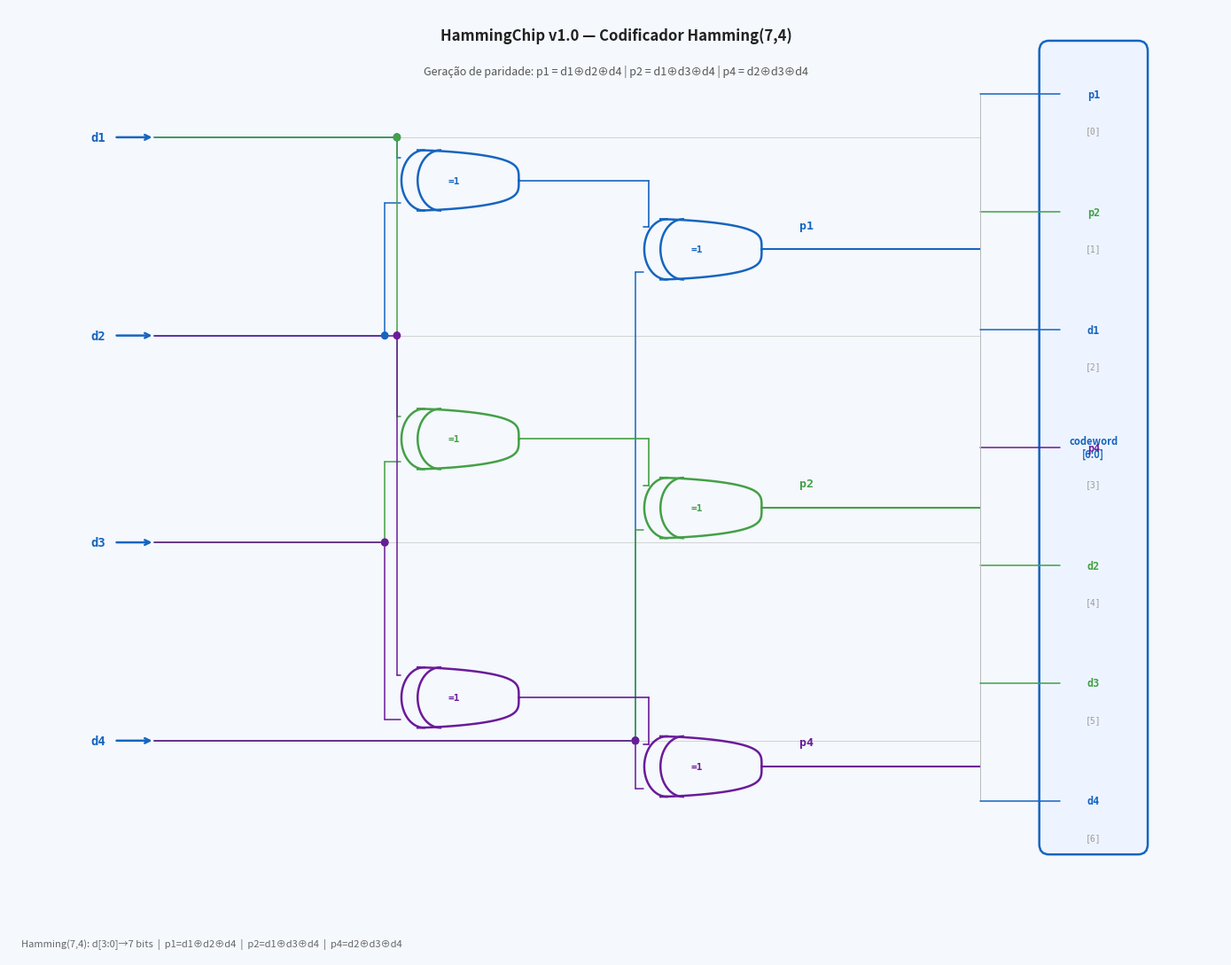
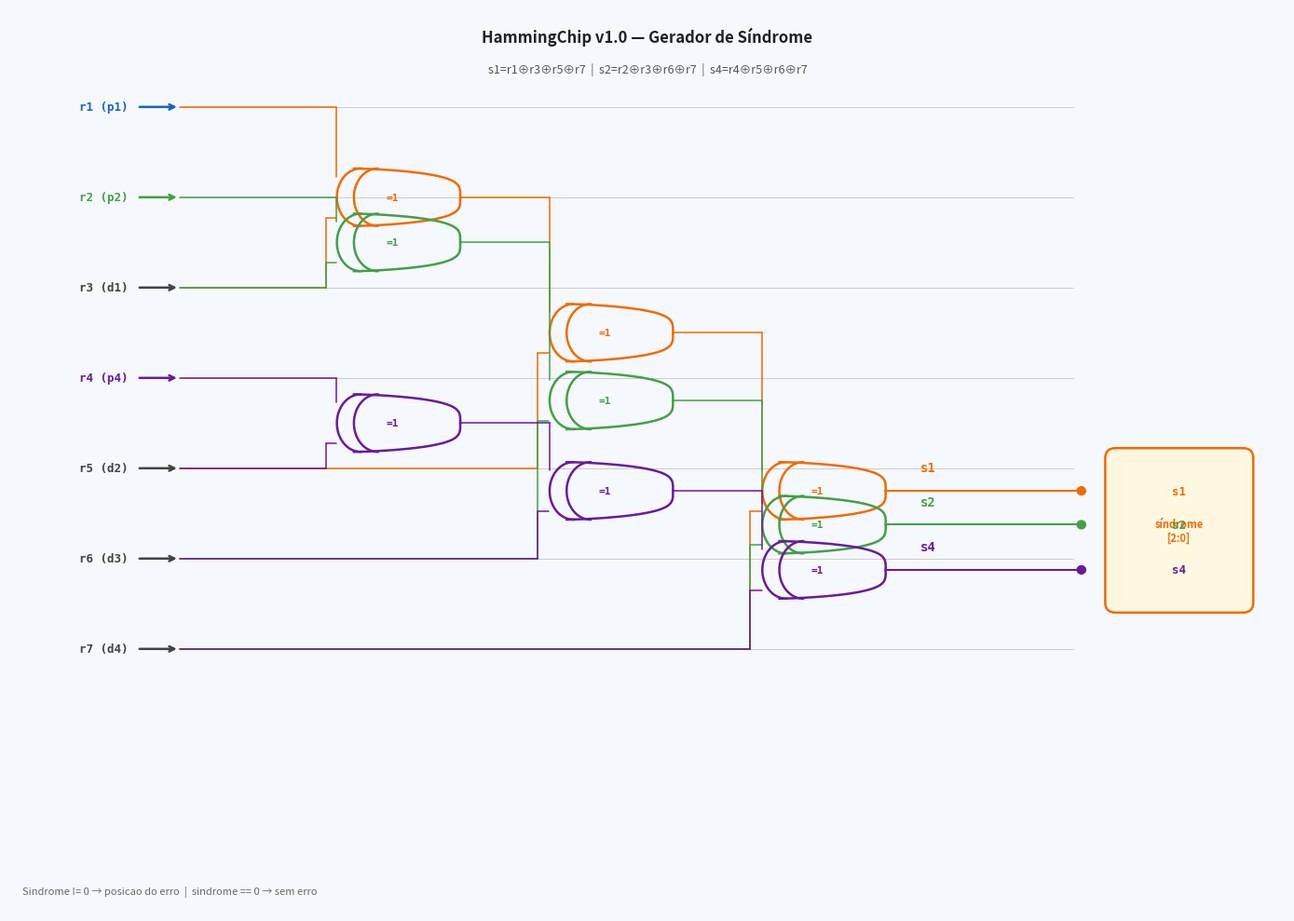
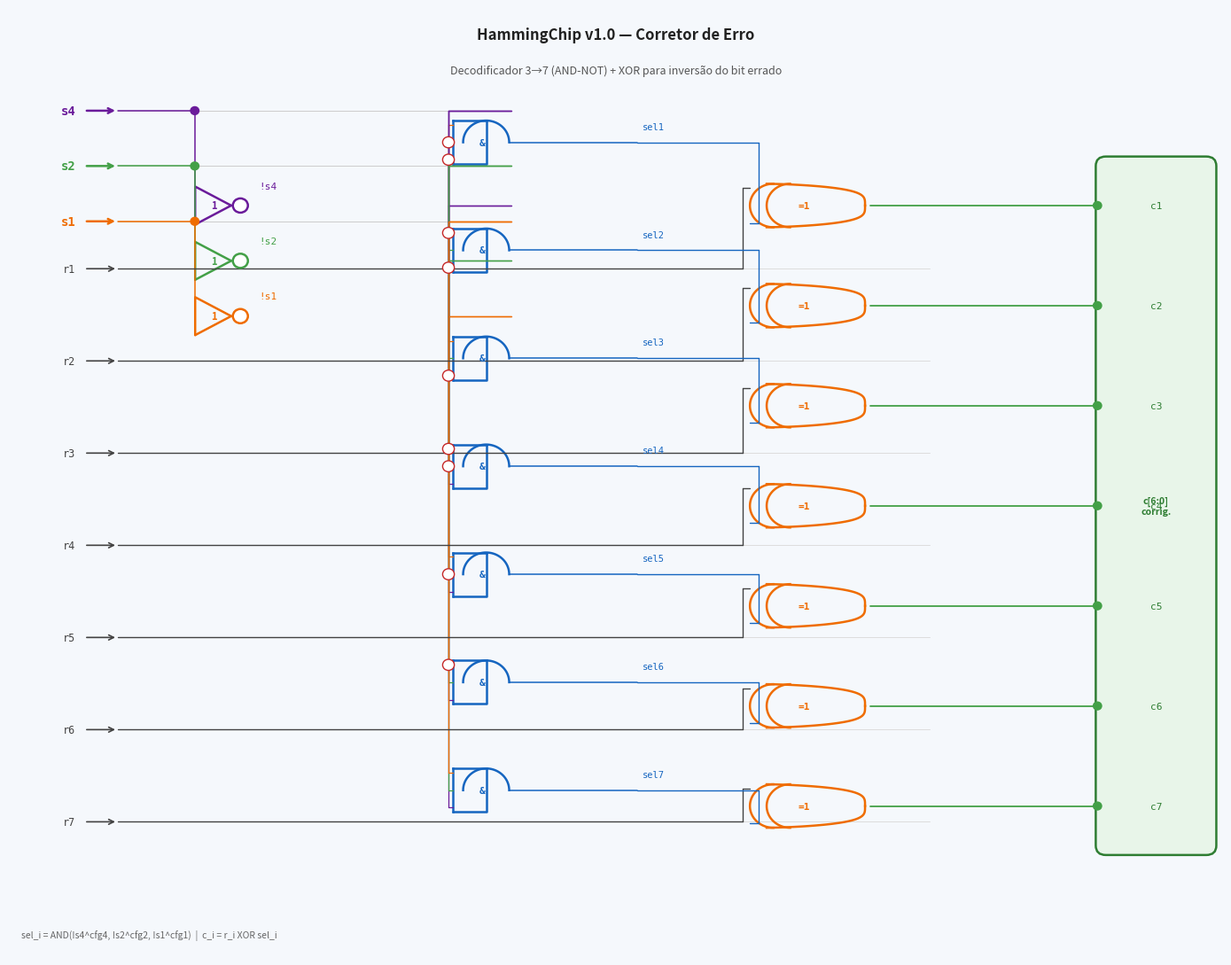
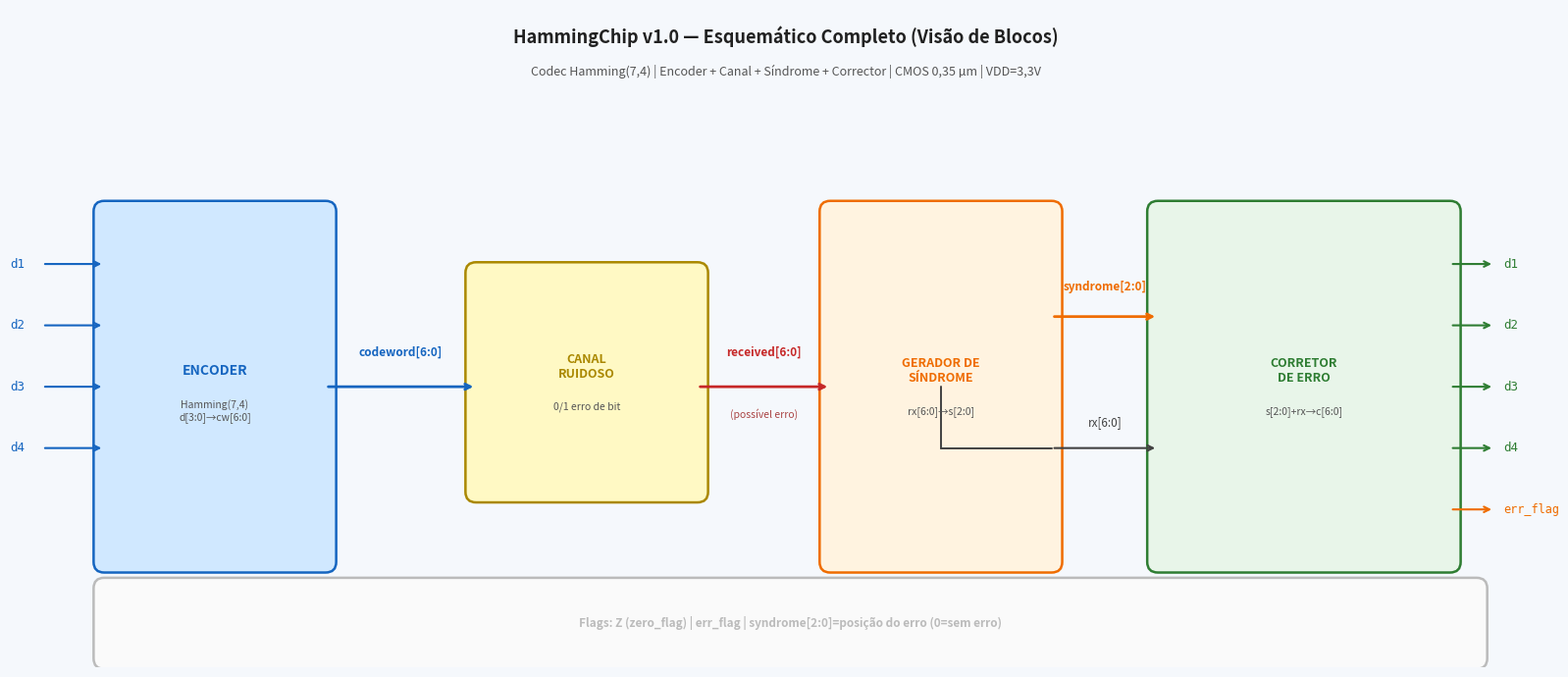

The script that saved these images, in order:
#!/usr/bin/env python3
"""
gerar_esquematicos.py  --  Esquematicos gate-level HammingChip v1.0
Unidade 7 | Capitulo 5 | PADIS
Autor: Matheus Serrao Uchoa  |  Prof.: Thiago Brito
"""
import numpy as np
import matplotlib
matplotlib.use('Agg')
import matplotlib.pyplot as plt
import matplotlib.patches as mpatches
from matplotlib.patches import FancyBboxPatch

# ─── Paleta ──────────────────────────────────────────────────────────────────
BLU  = '#1565C0'; TBLU = '#1E88E5'; GRN  = '#2E7D32'; TGRN = '#43A047'
RED  = '#C62828'; ORG  = '#EF6C00'; PUR  = '#6A1B9A'; TPUR = '#8E24AA'
GRY  = '#424242'; LGRY = '#ECEFF1'; WHT  = '#FFFFFF'; DRK  = '#212121'

LW = 1.8

# ─── Primitivas ──────────────────────────────────────────────────────────────
def wire(ax, x0, y0, x1, y1, color=GRY, lw=LW):
    ax.plot([x0, x1], [y0, y1], color=color, lw=lw, solid_capstyle='round')

def dot(ax, x, y, color=GRY, r=0.05):
    ax.add_patch(plt.Circle((x, y), r, color=color, zorder=6))

def lbl(ax, x, y, txt, ha='center', va='center', color=GRY, size=8.5, bold=False, mono=True):
    ax.text(x, y, txt, ha=ha, va=va, color=color, fontsize=size,
            fontweight='bold' if bold else 'normal',
            fontfamily='monospace' if mono else 'sans-serif')

def input_pin(ax, x, y, name, color=BLU):
    ax.annotate('', xy=(x, y), xytext=(x-0.7, y),
                arrowprops=dict(arrowstyle='->', color=color, lw=LW))
    lbl(ax, x-1.0, y, name, ha='right', color=color, size=9, bold=True)

def output_pin(ax, x, y, name, color=GRN):
    ax.annotate('', xy=(x+0.7, y), xytext=(x, y),
                arrowprops=dict(arrowstyle='->', color=color, lw=LW))
    lbl(ax, x+1.1, y, name, ha='left', color=color, size=9, bold=True)

# ─── Corpo XOR IEEE ──────────────────────────────────────────────────────────
def gate_xor(ax, cx, cy, w=0.9, h=0.7, color=ORG):
    t = np.linspace(-np.pi/2, np.pi/2, 80)
    back_r = 0.28
    # corpo OR
    ax.plot(cx - w/2 + back_r*(1-np.cos(t)), cy + (h/2)*np.sin(t),
            color=color, lw=LW)
    ts = np.linspace(0, np.pi/2, 60)
    ax.plot(cx - w/2 + (w + h/2)*np.sin(ts)**1.35, cy + h/2*np.cos(ts)**0.5,
            color=color, lw=LW)
    ax.plot(cx - w/2 + (w + h/2)*np.sin(ts)**1.35, cy - h/2*np.cos(ts)**0.5,
            color=color, lw=LW)
    # curva extra XOR
    off = -0.20
    ax.plot(cx - w/2 + off + back_r*(1-np.cos(t)), cy + (h/2)*np.sin(t),
            color=color, lw=LW)
    ax.text(cx, cy, '=1', ha='center', va='center', fontsize=8,
            color=color, fontweight='bold', fontfamily='monospace')
    x_out = cx + w*0.82 + h/2*0.18
    x_in  = cx - w/2 + off - back_r*0.02
    return x_in, x_out, cy

def gate_and(ax, cx, cy, w=0.8, h=0.65, color=BLU):
    ax.plot([cx-w/2, cx, cx], [cy-h/2, cy-h/2, cy+h/2],
            color=color, lw=LW, solid_capstyle='round')
    ax.plot([cx-w/2, cx-w/2], [cy-h/2, cy+h/2], color=color, lw=LW)
    ax.plot([cx-w/2, cx], [cy+h/2, cy+h/2], color=color, lw=LW)
    theta = np.linspace(-np.pi/2, np.pi/2, 60)
    ax.plot(cx + h/2*np.sin(theta), cy + h/2*np.cos(theta), color=color, lw=LW)
    ax.text(cx-0.05, cy, '&', ha='center', va='center',
            fontsize=8, color=color, fontweight='bold', fontfamily='monospace')
    return cx - w/2, cx + h/2, cy

def gate_not(ax, cx, cy, w=0.55, h=0.48, color=RED):
    ax.plot([cx-w/2, cx-w/2, cx+w/2-h/4], [cy-h/2, cy+h/2, cy],
            color=color, lw=LW, solid_capstyle='round')
    ax.plot([cx-w/2, cx+w/2-h/4], [cy-h/2, cy],
            color=color, lw=LW, solid_capstyle='round')
    ax.text(cx-0.05, cy, '1', ha='center', va='center',
            fontsize=8, color=color, fontweight='bold')
    ax.add_patch(plt.Circle((cx+w/2-h/4+0.11, cy), 0.09,
                 ec=color, fc=WHT, lw=LW, zorder=4))
    return cx - w/2, cx+w/2+0.02, cy

# ─── Bloco retangular generico ───────────────────────────────────────────────
def block(ax, x, y, w, h, fc, ec, title, sub='', fs=9):
    ax.add_patch(FancyBboxPatch((x, y), w, h, boxstyle='round,pad=0.12',
                 fc=fc, ec=ec, lw=1.8, zorder=2))
    ax.text(x+w/2, y+h/2+(0.18 if sub else 0), title,
            ha='center', va='center', fontsize=fs, fontweight='bold', color=ec)
    if sub:
        ax.text(x+w/2, y+h/2-0.28, sub, ha='center', va='center',
                fontsize=7.5, color='#555', style='italic')

def title_bar(ax, title, subtitle=''):
    ax.text(0.5, 0.98, title, transform=ax.transAxes,
            ha='center', va='top', fontsize=12, fontweight='bold', color=DRK)
    if subtitle:
        ax.text(0.5, 0.94, subtitle, transform=ax.transAxes,
                ha='center', va='top', fontsize=9, color='#555',
                style='italic')

# =============================================================================
# Figura 1: Codificador Hamming(7,4) — portas XOR
# p1 = d1 ^ d2 ^ d4
# p2 = d1 ^ d3 ^ d4
# p4 = d2 ^ d3 ^ d4
# Saida: codeword[6:0] = {p1,p2,d1,p4,d2,d3,d4}
# =============================================================================
def fig_encoder():
    fig, ax = plt.subplots(figsize=(14, 11))
    ax.set_xlim(-1, 14); ax.set_ylim(0, 11)
    ax.axis('off'); fig.patch.set_facecolor('#F5F8FC')
    title_bar(ax,
        'HammingChip v1.0 — Codificador Hamming(7,4)',
        'Geração de paridade: p1 = d1⊕d2⊕d4 | p2 = d1⊕d3⊕d4 | p4 = d2⊕d3⊕d4')

    # ── posições fixas dos 3 pares de XOR (cada row bem separada) ──
    # Row 0 (p1=d1^d2^d4): y_gate1=9.0, y_gate2=8.2
    # Row 1 (p2=d1^d3^d4): y_gate1=6.0, y_gate2=5.2
    # Row 2 (p4=d2^d3^d4): y_gate1=3.0, y_gate2=2.2
    rows = [
        # (pname, g1_y, g2_y, in1_d, in2_d, in3_d, color)
        #   in_d = index in d_y list (d1=0, d2=1, d3=2, d4=3)
        ('p1', 9.0, 8.2, 0, 1, 3, BLU),
        ('p2', 6.0, 5.2, 0, 2, 3, TGRN),
        ('p4', 3.0, 2.2, 1, 2, 3, PUR),
    ]

    # ── faixas de entrada (guias horizontais) ──
    d_y   = [9.5, 7.2, 4.8, 2.5]   # d1, d2, d3, d4  (evenly spread)
    d_lbl = ['d1', 'd2', 'd3', 'd4']
    d_x0  = 0.3

    for i, (y, n) in enumerate(zip(d_y, d_lbl)):
        ax.annotate('', xy=(d_x0+0.5, y), xytext=(d_x0, y),
                    arrowprops=dict(arrowstyle='->', color=BLU, lw=LW))
        lbl(ax, d_x0-0.1, y, n, ha='right', color=BLU, size=10, bold=True)
        wire(ax, d_x0+0.5, y, 11.0, y, color='#CCCCCC', lw=0.6)

    xor1_x = 4.5
    xor2_x = 7.5

    for pname, g1y, g2y, ia, ib, ic, col in rows:
        ya, yb, yc = d_y[ia], d_y[ib], d_y[ic]

        # ── XOR gate 1: input_a ^ input_b ──
        x_in1, x_out1, _ = gate_xor(ax, xor1_x, g1y, color=col)
        # input A: down from wire ya to gate upper pin
        wire(ax, d_x0+0.5, ya, x_in1-0.05, ya, color=col, lw=1.1)
        wire(ax, x_in1-0.05, ya, x_in1-0.05, g1y+0.26, color=col, lw=1.1)
        wire(ax, x_in1-0.05, g1y+0.26, x_in1, g1y+0.26, color=col, lw=1.1)
        dot(ax, x_in1-0.05, ya, color=col, r=0.04)
        # input B: up from wire yb to gate lower pin
        wire(ax, d_x0+0.5, yb, x_in1-0.20, yb, color=col, lw=1.1)
        wire(ax, x_in1-0.20, yb, x_in1-0.20, g1y-0.26, color=col, lw=1.1)
        wire(ax, x_in1-0.20, g1y-0.26, x_in1, g1y-0.26, color=col, lw=1.1)
        dot(ax, x_in1-0.20, yb, color=col, r=0.04)

        # ── XOR gate 2: (A^B) ^ input_c ──
        x_in2, x_out2, _ = gate_xor(ax, xor2_x, g2y, color=col)
        # output of XOR1 → upper pin of XOR2
        wire(ax, x_out1, g1y, xor2_x-0.60, g1y, color=col, lw=1.2)
        wire(ax, xor2_x-0.60, g1y, xor2_x-0.60, g2y+0.26, color=col, lw=1.2)
        wire(ax, xor2_x-0.60, g2y+0.26, x_in2, g2y+0.26, color=col, lw=1.2)
        # input C → lower pin of XOR2
        wire(ax, d_x0+0.5, yc, xor2_x-0.76, yc, color=col, lw=1.1)
        wire(ax, xor2_x-0.76, yc, xor2_x-0.76, g2y-0.26, color=col, lw=1.1)
        wire(ax, xor2_x-0.76, g2y-0.26, x_in2, g2y-0.26, color=col, lw=1.1)
        dot(ax, xor2_x-0.76, yc, color=col, r=0.04)

        # output wire
        wire(ax, x_out2, g2y, 11.0, g2y, color=col, lw=1.5)
        lbl(ax, x_out2+0.55, g2y+0.28, pname, color=col, size=9.5, bold=True)

    # ── Codeword assembly ──────────────────────────────────────────────────────
    cw_bits   = ['p1', 'p2', 'd1', 'p4', 'd2', 'd3', 'd4']
    cw_colors = [BLU, TGRN, BLU, PUR, TGRN, TGRN, BLU]
    # fonte de y para cada bit (onde está o fio horizontal)
    cw_src_y  = [rows[0][2], rows[1][2],   # p1=g2y row0, p2=g2y row1
                 d_y[0],                   # d1
                 rows[2][2],               # p4=g2y row2
                 d_y[1], d_y[2], d_y[3]]  # d2,d3,d4

    xc = 12.4
    cw_ys = np.linspace(10.0, 1.8, 7)
    block(ax, xc-0.55, 1.3, 1.1, 9.2, '#EEF4FF', BLU, 'codeword\n[6:0]', fs=8)

    for i, (bit, col, cy, src_y) in enumerate(zip(cw_bits, cw_colors, cw_ys, cw_src_y)):
        ax.add_patch(FancyBboxPatch((xc-0.42, cy-0.24), 0.84, 0.48,
                     boxstyle='square,pad=0.02', fc='#DDEEFF', ec=col, lw=1.2))
        lbl(ax, xc, cy, bit, color=col, size=8.5, bold=True)
        lbl(ax, xc, cy-0.42, f'[{i}]', color='#999', size=7)
        # horizontal line from source y to codeword bit y
        wire(ax, 11.0, src_y, 11.0, cy, color='#BBBBBB', lw=0.7)
        wire(ax, 11.0, cy, xc-0.42, cy, color=col, lw=1.1)

    ax.text(0.01, 0.01,
            'Hamming(7,4): d[3:0]→7 bits  |  p1=d1⊕d2⊕d4  |  p2=d1⊕d3⊕d4  |  p4=d2⊕d3⊕d4',
            transform=ax.transAxes, fontsize=8, color='#666', style='italic')

    plt.tight_layout()
    plt.savefig('fig_schem_encoder.png', dpi=150, bbox_inches='tight')
    print('Salvo: fig_schem_encoder.png')
    plt.close()


# =============================================================================
# Figura 2: Gerador de Sindrome (Decoder parte 1)
# s1 = r1^r3^r5^r7  (posicoes 1,3,5,7)
# s2 = r2^r3^r6^r7  (posicoes 2,3,6,7)
# s4 = r4^r5^r6^r7  (posicoes 4,5,6,7)
# =============================================================================
def fig_syndrome():
    fig, ax = plt.subplots(figsize=(14, 10))
    ax.set_xlim(-1, 14); ax.set_ylim(-0.5, 10.5)
    ax.axis('off'); fig.patch.set_facecolor('#F5F8FC')
    title_bar(ax,
        'HammingChip v1.0 — Gerador de Síndrome',
        's1=r1⊕r3⊕r5⊕r7  |  s2=r2⊕r3⊕r6⊕r7  |  s4=r4⊕r5⊕r6⊕r7')

    # ── Entradas (bits recebidos r1..r7) ──
    r_y = [9.3, 8.2, 7.1, 6.0, 4.9, 3.8, 2.7]
    r_lbl = ['r1 (p1)', 'r2 (p2)', 'r3 (d1)', 'r4 (p4)',
             'r5 (d2)', 'r6 (d3)', 'r7 (d4)']
    r_col = [BLU, TGRN, GRY, PUR, GRY, GRY, GRY]
    x0 = 0.5
    for ry, rl, rc in zip(r_y, r_lbl, r_col):
        ax.annotate('', xy=(x0+0.5, ry), xytext=(x0, ry),
                    arrowprops=dict(arrowstyle='->', color=rc, lw=LW))
        lbl(ax, x0-0.1, ry, rl, ha='right', color=rc, size=9, bold=True)
        wire(ax, x0+0.5, ry, 11.5, ry, color='#CCCCCC', lw=0.7)

    # ── XOR chains (3 XOR gates each) ──
    chains = [
        ('s1', [0, 2, 4, 6], ORG),   # r1,r3,r5,r7 (index 0-based)
        ('s2', [1, 2, 5, 6], TGRN),  # r2,r3,r6,r7
        ('s4', [3, 4, 5, 6], PUR),   # r4,r5,r6,r7
    ]
    x_stages = [3.5, 6.0, 8.5]
    sy_out   = [9.0, 7.0, 5.0]

    for ci, (sname, ridx, col) in enumerate(chains):
        src_ys = [r_y[i] for i in ridx]  # 4 input y-positions
        cy1 = (src_ys[0] + src_ys[1]) / 2
        cy2 = (cy1 + src_ys[2]) / 2
        cy3 = (cy2 + src_ys[3]) / 2

        # XOR stage 1: ridx[0] ^ ridx[1]
        x_in1a, x_out1, _ = gate_xor(ax, x_stages[0], cy1, color=col)
        wire(ax, x0+0.5, src_ys[0], x_in1a, src_ys[0], color=col, lw=1.1)
        wire(ax, x_in1a, src_ys[0], x_in1a, cy1+0.25, color=col, lw=1.1)
        wire(ax, x0+0.5, src_ys[1], x_in1a-0.12, src_ys[1], color=col, lw=1.1)
        wire(ax, x_in1a-0.12, src_ys[1], x_in1a-0.12, cy1-0.25, color=col, lw=1.1)
        wire(ax, x_in1a-0.12, cy1-0.25, x_in1a, cy1-0.25, color=col, lw=1.1)

        # XOR stage 2: prev ^ ridx[2]
        x_in2, x_out2, _ = gate_xor(ax, x_stages[1], cy2, color=col)
        wire(ax, x_out1, cy1, x_stages[1]-0.65, cy1, color=col, lw=1.1)
        wire(ax, x_stages[1]-0.65, cy1, x_stages[1]-0.65, cy2+0.25, color=col, lw=1.1)
        wire(ax, x0+0.5, src_ys[2], x_in2-0.14, src_ys[2], color=col, lw=1.1)
        wire(ax, x_in2-0.14, src_ys[2], x_in2-0.14, cy2-0.25, color=col, lw=1.1)
        wire(ax, x_in2-0.14, cy2-0.25, x_in2, cy2-0.25, color=col, lw=1.1)

        # XOR stage 3: prev ^ ridx[3]
        x_in3, x_out3, _ = gate_xor(ax, x_stages[2], cy3, color=col)
        wire(ax, x_out2, cy2, x_stages[2]-0.65, cy2, color=col, lw=1.1)
        wire(ax, x_stages[2]-0.65, cy2, x_stages[2]-0.65, cy3+0.25, color=col, lw=1.1)
        wire(ax, x0+0.5, src_ys[3], x_in3-0.14, src_ys[3], color=col, lw=1.1)
        wire(ax, x_in3-0.14, src_ys[3], x_in3-0.14, cy3-0.25, color=col, lw=1.1)
        wire(ax, x_in3-0.14, cy3-0.25, x_in3, cy3-0.25, color=col, lw=1.1)

        # output
        wire(ax, x_out3, cy3, 11.6, cy3, color=col, lw=1.5)
        dot(ax, 11.6, cy3, color=col)
        lbl(ax, x_out3+0.5, cy3+0.28, sname, color=col, size=10, bold=True)

    # ── Syndrome bus ──
    sb_ys = [y for _, ridx, _ in chains
             for y in [( r_y[ridx[0]]+r_y[ridx[1]])/2]]
    sb_ys2 = []
    for ci, (sname, ridx, col) in enumerate(chains):
        src_ys = [r_y[i] for i in ridx]
        cy3 = ((src_ys[0]+src_ys[1])/2 + src_ys[2])/2
        cy3 = (cy3 + src_ys[3])/2
        sb_ys2.append(cy3)

    block(ax, 12.0, min(sb_ys2)-0.4, 1.5, max(sb_ys2)-min(sb_ys2)+0.8,
          '#FFF8E1', ORG, 'síndrome\n[2:0]', fs=8)

    for i, (sn, col, sy) in enumerate(zip(['s4','s2','s1'],
                                          [PUR, TGRN, ORG],
                                          sb_ys2[::-1])):
        ax.add_patch(FancyBboxPatch((12.1, sy-0.22), 1.3, 0.44,
                     boxstyle='square,pad=0.02', fc='#FFF3CD', ec=col, lw=1.2))
        lbl(ax, 12.75, sy, sn, color=col, size=9, bold=True)

    ax.text(0.01, 0.02,
            'Sindrome != 0 → posicao do erro  |  sindrome == 0 → sem erro',
            transform=ax.transAxes, fontsize=8, color='#666', style='italic')

    plt.tight_layout()
    plt.savefig('fig_schem_syndrome.png', dpi=150, bbox_inches='tight')
    print('Salvo: fig_schem_syndrome.png')
    plt.close()


# =============================================================================
# Figura 3: Corretor de Erro
# sindrome[2:0] = {s4,s2,s1} → posicao 1-7 → inverte bit errado via XOR
# =============================================================================
def fig_corrector():
    fig, ax = plt.subplots(figsize=(14, 11))
    ax.set_xlim(-0.5, 14); ax.set_ylim(-0.5, 11.5)
    ax.axis('off'); fig.patch.set_facecolor('#F5F8FC')
    title_bar(ax,
        'HammingChip v1.0 — Corretor de Erro',
        'Decodificador 3→7 (AND-NOT) + XOR para inversão do bit errado')

    # ── Entradas: sindrome e bits recebidos ──
    s_y = [10.2, 9.5, 8.8]
    s_lbl = ['s4', 's2', 's1']
    s_col = [PUR, TGRN, ORG]
    x0 = 0.4

    for sy, sl, sc in zip(s_y, s_lbl, s_col):
        ax.annotate('', xy=(x0+0.4, sy), xytext=(x0, sy),
                    arrowprops=dict(arrowstyle='->', color=sc, lw=LW))
        lbl(ax, x0-0.1, sy, sl, ha='right', color=sc, size=10, bold=True)
        wire(ax, x0+0.4, sy, 5.5, sy, color='#CCCCCC', lw=0.7)

    r_y = np.linspace(8.2, 1.2, 7)
    for i, ry in enumerate(r_y):
        ax.annotate('', xy=(x0+0.4, ry), xytext=(x0, ry),
                    arrowprops=dict(arrowstyle='->', color=GRY, lw=1.2))
        lbl(ax, x0-0.1, ry, f'r{i+1}', ha='right', color=GRY, size=8.5)
        wire(ax, x0+0.4, ry, 10.5, ry, color='#DDDDDD', lw=0.7)

    # ── NOT gates (inversoes do sindrome) ──
    not_x = 2.0
    not_ys  = [sy - 1.2 for sy in s_y]
    ns_y_inv = []
    for j, (sy, sc) in enumerate(zip(s_y, s_col)):
        x_in_n, x_out_n, _ = gate_not(ax, not_x, sy-1.2, color=sc)
        wire(ax, x0+0.4, sy, not_x-0.28, sy, color=sc, lw=1.1)
        wire(ax, not_x-0.28, sy, not_x-0.28, sy-1.2, color=sc, lw=1.1)
        dot(ax, not_x-0.28, sy, color=sc)
        ns_y_inv.append((sy, sy-1.2, x_out_n, sc))
        lbl(ax, x_out_n+0.3, sy-1.2+0.25, f'!{s_lbl[j]}', color=sc, size=8)

    # ── AND3 gates para cada posicao 1-7 ──
    # pos: (s4, s2, s1) que devem ser 1 ou 0
    # pos1 = !s4 & !s2 &  s1
    # pos2 = !s4 &  s2 & !s1
    # pos3 = !s4 &  s2 &  s1
    # pos4 =  s4 & !s2 & !s1
    # pos5 =  s4 & !s2 &  s1
    # pos6 =  s4 &  s2 & !s1
    # pos7 =  s4 &  s2 &  s1
    pos_cfg = [
        (0, 0, 1), (0, 1, 0), (0, 1, 1),
        (1, 0, 0), (1, 0, 1), (1, 1, 0), (1, 1, 1),
    ]
    and_x = 5.2
    and_ys = np.linspace(9.8, 1.6, 7)
    sel_x_out = 7.0

    for i, (cfg, ay) in enumerate(zip(pos_cfg, and_ys)):
        x_in_a, x_out_a, _ = gate_and(ax, and_x, ay, h=0.55, color=BLU)
        # draw 3 input lines
        terms = [(cfg[0], s_y[0], s_lbl[0]),
                 (cfg[1], s_y[1], s_lbl[1]),
                 (cfg[2], s_y[2], s_lbl[2])]
        offs = [-0.22, 0.0, 0.22]
        for j, (use_pos, syin, sln) in enumerate(terms):
            col = s_col[j] if use_pos else s_col[j]
            src_y = syin if use_pos else (syin - 1.2)
            wire(ax, 5.5, src_y, x_in_a-0.05, src_y, color=col, lw=0.9)
            wire(ax, x_in_a-0.05, src_y, x_in_a-0.05, ay+offs[j], color=col, lw=0.9)
            wire(ax, x_in_a-0.05, ay+offs[j], x_in_a, ay+offs[j], color=col, lw=0.9)
            if not use_pos:
                ax.add_patch(plt.Circle((x_in_a-0.05, ay+offs[j]), 0.07,
                             ec=RED, fc=WHT, lw=1.0, zorder=5))

        wire(ax, x_out_a, ay, sel_x_out, ay, color=BLU, lw=1.1)
        lbl(ax, sel_x_out+0.2, ay+0.2, f'sel{i+1}', color=BLU, size=7.5)

    # ── XOR de correcao ──
    xor_x = 9.0
    for i, (ry, ay) in enumerate(zip(r_y, and_ys)):
        x_in_x, x_out_x, _ = gate_xor(ax, xor_x, (ry+ay)/2, h=0.55, color=ORG)
        # bit recebido
        wire(ax, x0+0.4, ry, x_in_x-0.08, ry, color=GRY, lw=1.0)
        wire(ax, x_in_x-0.08, ry, x_in_x-0.08, (ry+ay)/2+0.22, color=GRY, lw=1.0)
        wire(ax, x_in_x-0.08, (ry+ay)/2+0.22, x_in_x, (ry+ay)/2+0.22, color=GRY, lw=1.0)
        # sel
        wire(ax, sel_x_out, ay, xor_x-0.55, ay, color=BLU, lw=1.0)
        wire(ax, xor_x-0.55, ay, xor_x-0.55, (ry+ay)/2-0.22, color=BLU, lw=1.0)
        wire(ax, xor_x-0.55, (ry+ay)/2-0.22, x_in_x, (ry+ay)/2-0.22, color=BLU, lw=1.0)
        # output
        wire(ax, x_out_x, (ry+ay)/2, 12.5, (ry+ay)/2, color=TGRN, lw=1.3)
        dot(ax, 12.5, (ry+ay)/2, color=TGRN)

    # ── Output block ──
    out_ys = [(r_y[i]+and_ys[i])/2 for i in range(7)]
    block(ax, 12.6, min(out_ys)-0.5, 1.2, max(out_ys)-min(out_ys)+1.0,
          '#E8F5E9', GRN, 'c[6:0]\ncorrig.', fs=7.5)
    for i, cy in enumerate(out_ys):
        ax.add_patch(FancyBboxPatch((12.7, cy-0.2), 1.0, 0.4,
                     boxstyle='square,pad=0.02', fc='#C8E6C9', ec=GRN, lw=1.0))
        lbl(ax, 13.2, cy, f'c{i+1}', color=GRN, size=8)

    ax.text(0.01, 0.02,
            'sel_i = AND(!s4^cfg4, !s2^cfg2, !s1^cfg1)  |  c_i = r_i XOR sel_i',
            transform=ax.transAxes, fontsize=7.5, color='#666', style='italic')

    plt.tight_layout()
    plt.savefig('fig_schem_corrector.png', dpi=150, bbox_inches='tight')
    print('Salvo: fig_schem_corrector.png')
    plt.close()


# =============================================================================
# Figura 4: Visao completa do chip (blocos)
# =============================================================================
def fig_chip_full():
    fig, ax = plt.subplots(figsize=(16, 7))
    ax.set_xlim(0, 16); ax.set_ylim(0, 7.5)
    ax.axis('off'); fig.patch.set_facecolor('#F5F8FC')
    ax.text(8, 7.2, 'HammingChip v1.0 — Esquemático Completo (Visão de Blocos)',
            ha='center', va='center', fontsize=13, fontweight='bold', color=DRK)
    ax.text(8, 6.8, 'Codec Hamming(7,4) | Encoder + Canal + Síndrome + Corrector | CMOS 0,35 µm | VDD=3,3V',
            ha='center', va='center', fontsize=9, color='#555', style='italic')

    # ── Blocos ──
    # Encoder
    block(ax, 0.3, 1.2, 2.5, 4.0, '#D0E8FF', BLU, 'ENCODER', 'Hamming(7,4)\nd[3:0]→cw[6:0]', fs=10)
    # Canal
    block(ax, 4.5, 2.0, 2.5, 2.5, '#FFF9C4', '#AA8800', 'CANAL\nRUIDOSO', '0/1 erro de bit', fs=9)
    # Syndrome
    block(ax, 8.5, 1.2, 2.5, 4.0, '#FFF3E0', ORG, 'GERADOR DE\nSÍNDROME', 'rx[6:0]→s[2:0]', fs=9)
    # Corrector
    block(ax, 12.2, 1.2, 3.3, 4.0, '#E8F5E9', GRN, 'CORRETOR\nDE ERRO', 's[2:0]+rx→c[6:0]', fs=9)

    # ── Fios ──
    # d[3:0] → Encoder
    for i, y in enumerate([4.6, 3.9, 3.2, 2.5]):
        ax.annotate('', xy=(0.3, y), xytext=(-0.4, y),
                    arrowprops=dict(arrowstyle='->', color=BLU, lw=1.5))
        lbl(ax, -0.6, y, f'd{i+1}', ha='right', color=BLU, size=9)

    # Encoder → Canal
    ax.annotate('', xy=(4.5, 3.2), xytext=(2.8, 3.2),
                arrowprops=dict(arrowstyle='->', color=BLU, lw=2.0))
    ax.text(3.65, 3.55, 'codeword[6:0]', ha='center', fontsize=8.5,
            color=BLU, fontweight='bold')

    # Canal → Syndrome
    ax.annotate('', xy=(8.5, 3.2), xytext=(7.0, 3.2),
                arrowprops=dict(arrowstyle='->', color=RED, lw=2.0))
    ax.text(7.75, 3.55, 'received[6:0]', ha='center', fontsize=8.5,
            color=RED, fontweight='bold')
    ax.text(7.75, 2.85, '(possível erro)', ha='center', fontsize=7.5,
            color='#AA4444', style='italic')

    # Syndrome → Corrector (sindrome)
    ax.annotate('', xy=(12.2, 4.0), xytext=(11.0, 4.0),
                arrowprops=dict(arrowstyle='->', color=ORG, lw=2.0))
    ax.text(11.6, 4.3, 'syndrome[2:0]', ha='center', fontsize=8.5,
            color=ORG, fontweight='bold')

    # Canal → Corrector (recebido direto)
    ax.annotate('', xy=(12.2, 2.5), xytext=(11.0, 2.5),
                arrowprops=dict(arrowstyle='->', color=GRY, lw=1.5))
    wire(ax, 9.75, 3.2, 9.75, 2.5, color=GRY, lw=1.4)
    wire(ax, 9.75, 2.5, 11.0, 2.5, color=GRY, lw=1.4)
    ax.text(11.6, 2.75, 'rx[6:0]', ha='center', fontsize=8.5, color=GRY)

    # Corrector → output
    for i, y in enumerate([4.6, 3.9, 3.2, 2.5]):
        ax.annotate('', xy=(16.0, y), xytext=(15.5, y),
                    arrowprops=dict(arrowstyle='->', color=GRN, lw=1.5))
        lbl(ax, 16.1, y, f'd{i+1}', ha='left', color=GRN, size=9)
    ax.annotate('', xy=(16.0, 1.8), xytext=(15.5, 1.8),
                arrowprops=dict(arrowstyle='->', color=ORG, lw=1.5))
    lbl(ax, 16.1, 1.8, 'err_flag', ha='left', color=ORG, size=8.5)

    # ── Detalhe das flags ──
    block(ax, 0.3, 0.1, 15.5, 0.8, '#FAFAFA', '#BBBBBB',
          'Flags: Z (zero_flag) | err_flag | syndrome[2:0]=posição do erro (0=sem erro)', fs=8.5)

    plt.tight_layout()
    plt.savefig('fig_schem_chip_full.png', dpi=150, bbox_inches='tight')
    print('Salvo: fig_schem_chip_full.png')
    plt.close()


# =============================================================================
if __name__ == '__main__':
    fig_encoder()
    fig_syndrome()
    fig_corrector()
    fig_chip_full()
    print('\nTodos os 4 esquematicos gerados.')
